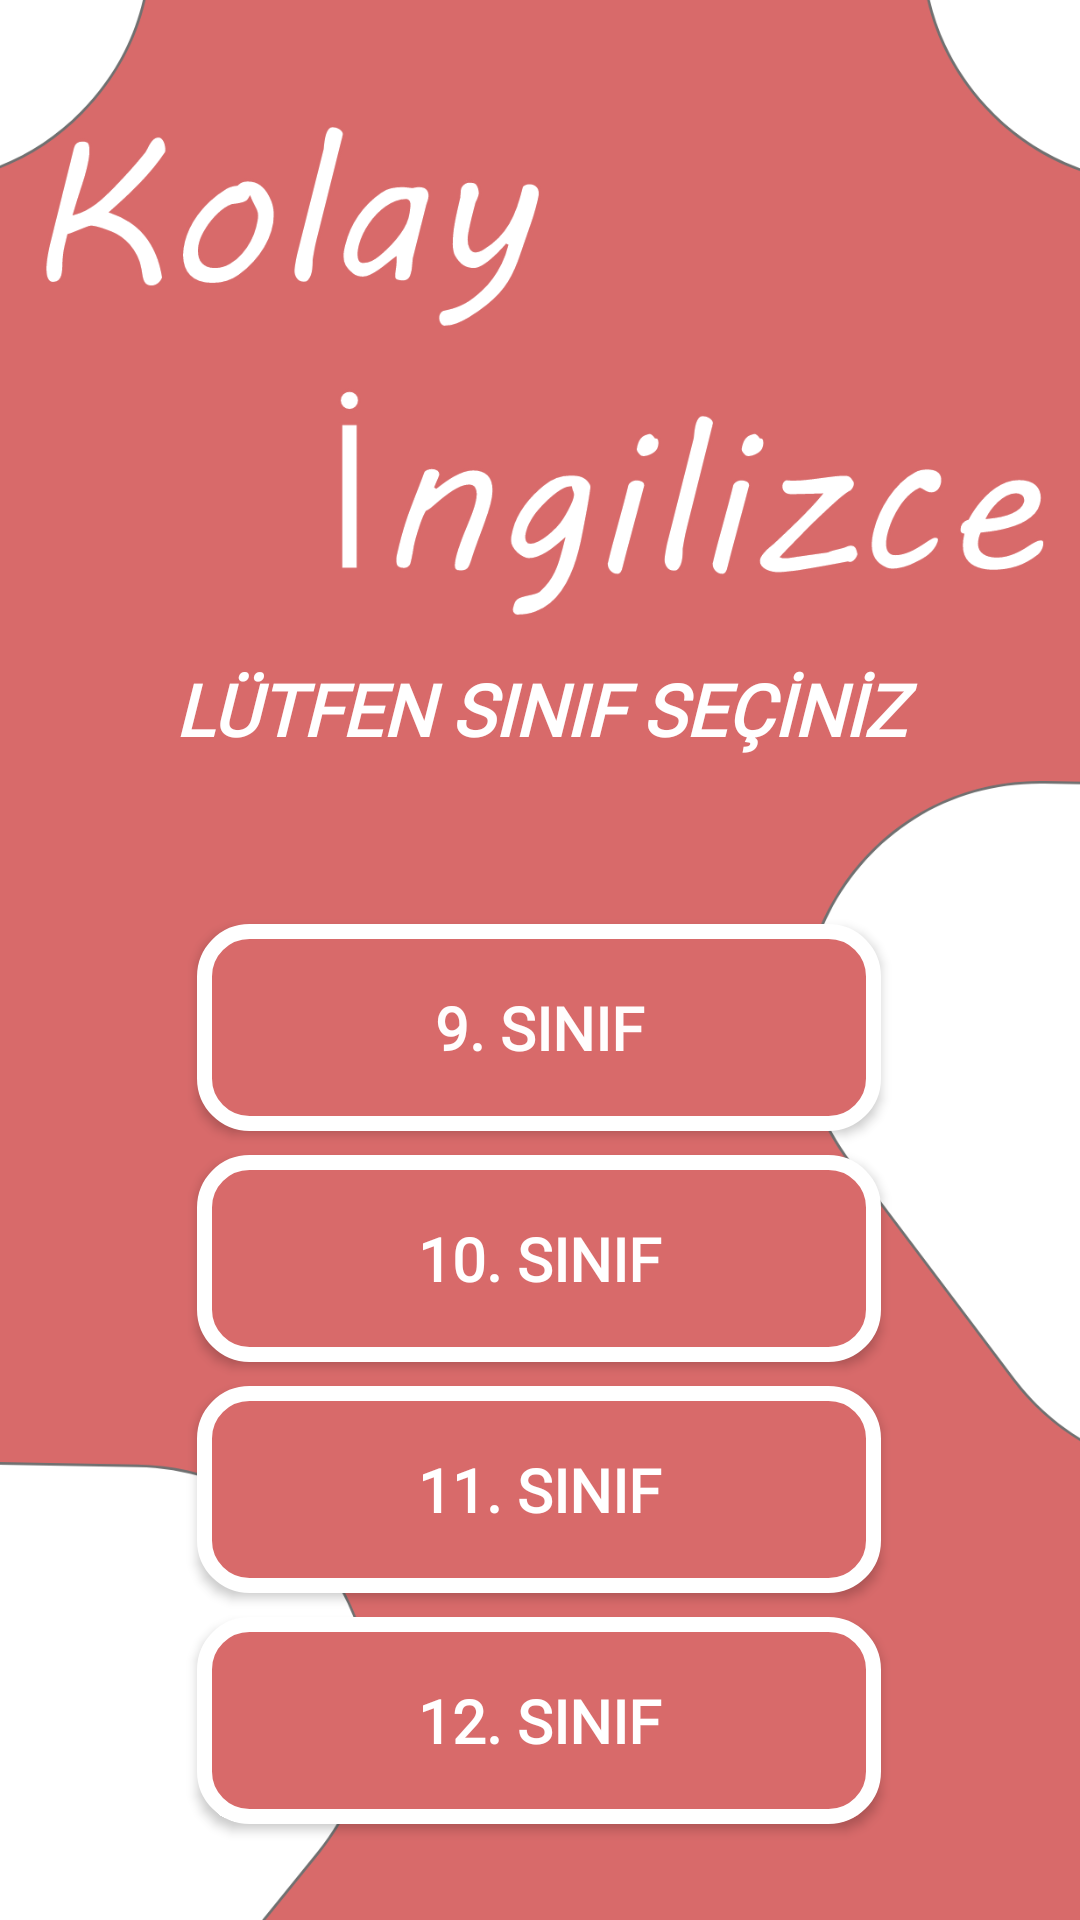

Layout XML and referenced resources for this Android screen:
<!-- AndroidManifest.xml: application theme Theme.Kolayİngilizce -->
<!-- res/layout/activity_lisesec.xml -->
<?xml version="1.0" encoding="utf-8"?>
<androidx.constraintlayout.widget.ConstraintLayout xmlns:android="http://schemas.android.com/apk/res/android"
    xmlns:app="http://schemas.android.com/apk/res-auto"
    xmlns:tools="http://schemas.android.com/tools"
    android:layout_width="match_parent"
    android:layout_height="match_parent"
    tools:context=".lise.lisesec"
    android:background="@drawable/isim"
    >

    <Button
        android:id="@+id/button3"
        android:layout_width="228dp"
        android:layout_height="69dp"
        android:layout_marginTop="8dp"
        android:background="@drawable/button1"
        android:fontFamily="@font/aclonica"
        android:onClick="genel"
        android:text="11. SINIF"
        android:textColor="#FFFFFF"
        android:textSize="20sp"
        android:textStyle="bold"
        app:layout_constraintEnd_toEndOf="@+id/button25"
        app:layout_constraintHorizontal_bias="0.0"
        app:layout_constraintStart_toStartOf="@+id/button25"
        app:layout_constraintTop_toBottomOf="@+id/button25" />

    <Button
        android:id="@+id/button26"
        android:layout_width="228dp"
        android:layout_height="69dp"
        android:layout_marginTop="8dp"
        android:background="@drawable/button1"
        android:fontFamily="@font/aclonica"
        android:onClick="genel"
        android:text="12. SINIF"
        android:textColor="#FFFFFF"
        android:textSize="20sp"
        android:textStyle="bold"
        app:layout_constraintEnd_toEndOf="@+id/button3"
        app:layout_constraintHorizontal_bias="0.0"
        app:layout_constraintStart_toStartOf="@+id/button3"
        app:layout_constraintTop_toBottomOf="@+id/button3" />

    <Button
        android:id="@+id/button25"
        android:layout_width="228dp"
        android:layout_height="69dp"
        android:layout_marginTop="8dp"
        android:background="@drawable/button1"
        android:fontFamily="@font/aclonica"
        android:onClick="genel"
        android:text="10. SINIF"
        android:textColor="#FFFFFF"
        android:textSize="20sp"
        android:textStyle="bold"
        app:layout_constraintEnd_toEndOf="@+id/button2"
        app:layout_constraintHorizontal_bias="0.0"
        app:layout_constraintStart_toStartOf="@+id/button2"
        app:layout_constraintTop_toBottomOf="@+id/button2" />

    <Button
        android:id="@+id/button2"
        android:layout_width="228dp"
        android:layout_height="69dp"
        android:layout_marginTop="20dp"
        android:background="@drawable/button1"
        android:fontFamily="@font/aclonica"
        android:onClick="okul"
        android:text="9. SINIF"
        android:textColor="#FFFDFD"
        android:textSize="20sp"
        android:textStyle="bold"
        app:layout_constraintEnd_toEndOf="@+id/textView"
        app:layout_constraintHorizontal_bias="0.493"
        app:layout_constraintStart_toStartOf="@+id/textView"
        app:layout_constraintTop_toBottomOf="@+id/textView" />

    <TextView
        android:id="@+id/textView"
        android:layout_width="305dp"
        android:layout_height="68dp"
        android:layout_marginTop="220dp"
        android:fontFamily="@font/aclonica"
        android:text="LÜTFEN SINIF SEÇİNİZ"
        android:textAlignment="center"
        android:textColor="#FFFFFF"
        android:textSize="24sp"
        android:textStyle="bold|italic"
        app:layout_constraintEnd_toEndOf="parent"
        app:layout_constraintStart_toStartOf="parent"
        app:layout_constraintTop_toTopOf="parent" />
</androidx.constraintlayout.widget.ConstraintLayout>
<!-- resources referenced by this layout -->
<resources>
  <!-- drawable button1 (drawable) -->
  <?xml version="1.0" encoding="utf-8"?>
  <shape xmlns:android="http://schemas.android.com/apk/res/android">
      <stroke android:color="@color/white"
          android:width="5dp"/>
      <solid android:color="#D86A6A"/>
      <corners android:radius="15dp"/>
  
  </shape>
  <!-- drawable isim (drawable) -->
  <?xml version="1.0" encoding="utf-8"?>
  <shape xmlns:android="http://schemas.android.com/apk/res/android">
      <solid android:color="@color/purple_500"/>
          <corners android:radius="100dp"/>
  </shape>
  <style name="Theme.Kolayİngilizce" parent="Theme.AppCompat.DayNight.DarkActionBar">
          
          <item name="colorPrimary">@color/purple_500</item>
          <item name="colorPrimaryVariant">@color/purple_700</item>
          <item name="colorOnPrimary">@color/white</item>
          
          <item name="colorSecondary">@color/teal_200</item>
          <item name="colorSecondaryVariant">@color/teal_700</item>
          <item name="colorOnSecondary">@color/black</item>
          
          <item name="android:statusBarColor">?attr/colorPrimaryVariant</item>
          
          <item name="windowNoTitle">true</item>
          <item name="windowActionBar">false</item>
      </style>
  <color name="white">#FFFFFF</color>
  <color name="purple_500">#FF6200EE</color>
  <color name="purple_700">#D76A6A</color>
  <color name="teal_200">#FF03DAC5</color>
  <color name="teal_700">#FF018786</color>
  <color name="black">#FF000000</color>
</resources>
